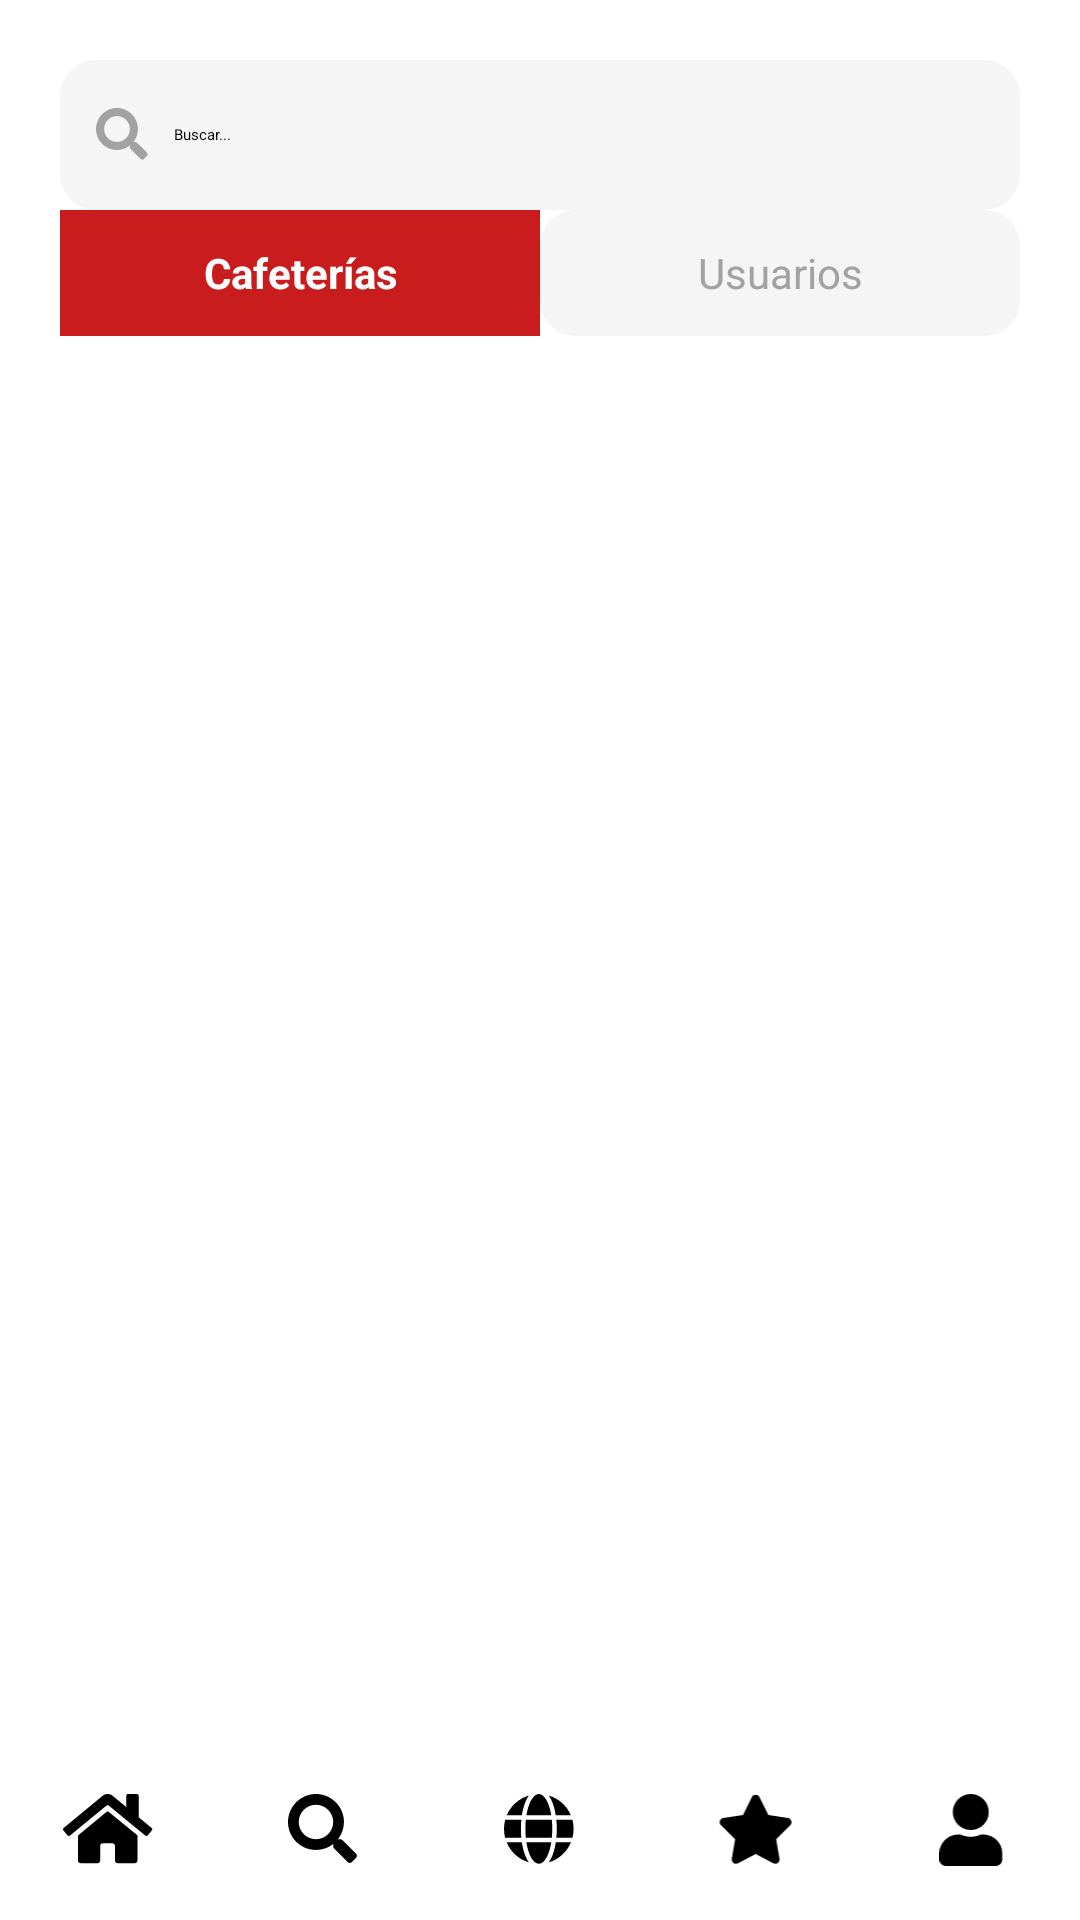

Layout XML and referenced resources for this Android screen:
<!-- AndroidManifest.xml: application theme Theme.Cafe -->
<!-- res/layout/activity_search.xml -->
<?xml version="1.0" encoding="utf-8"?>
<androidx.constraintlayout.widget.ConstraintLayout
    xmlns:android="http://schemas.android.com/apk/res/android"
    xmlns:app="http://schemas.android.com/apk/res-auto"
    android:layout_width="match_parent"
    android:layout_height="match_parent"
    android:background="@color/white">

    
    <LinearLayout
        android:id="@+id/searchBar"
        android:layout_width="0dp"
        android:layout_height="50dp"
        android:background="@drawable/inputs"
        android:gravity="center_vertical"
        android:paddingHorizontal="12dp"
        android:layout_margin="20dp"
        app:layout_constraintTop_toTopOf="parent"
        app:layout_constraintStart_toStartOf="parent"
        app:layout_constraintEnd_toEndOf="parent">

        <ImageView
            android:layout_width="18dp"
            android:layout_height="18dp"
            android:src="@drawable/ic_search"
            android:tint="@color/GrayText"/>

        <EditText
            android:id="@+id/inputSearch"
            android:layout_width="match_parent"
            android:layout_height="wrap_content"
            android:hint="Buscar..."
            android:background="@null"
            android:layout_marginStart="8dp"
            android:textColor="@color/black"
            android:inputType="text"
            android:maxLines="1"
            android:imeOptions="actionSearch"
            android:singleLine="true"/>
    </LinearLayout>

    
    <LinearLayout
        android:id="@+id/tabRow"
        android:layout_width="0dp"
        android:layout_height="42dp"
        android:orientation="horizontal"
        android:layout_marginHorizontal="20dp"
        android:layout_marginBottom="8dp"
        app:layout_constraintTop_toBottomOf="@id/searchBar"
        app:layout_constraintStart_toStartOf="parent"
        app:layout_constraintEnd_toEndOf="parent">

        <TextView
            android:id="@+id/tabCafeterias"
            android:layout_width="0dp"
            android:layout_height="match_parent"
            android:layout_weight="1"
            android:gravity="center"
            android:text="Cafeterías"
            android:textSize="14sp"
            android:textStyle="bold"
            android:textColor="@color/white"
            android:background="@color/Red"/>

        <TextView
            android:id="@+id/tabUsuarios"
            android:layout_width="0dp"
            android:layout_height="match_parent"
            android:layout_weight="1"
            android:gravity="center"
            android:text="Usuarios"
            android:textSize="14sp"
            android:textColor="@color/GrayText"
            android:background="@drawable/inputs"/>

    </LinearLayout>

    
    <androidx.recyclerview.widget.RecyclerView
        android:id="@+id/recyclerSearch"
        android:layout_width="0dp"
        android:layout_height="0dp"
        android:paddingHorizontal="16dp"
        app:layout_constraintTop_toBottomOf="@id/tabRow"
        app:layout_constraintBottom_toTopOf="@id/footer"
        app:layout_constraintStart_toStartOf="parent"
        app:layout_constraintEnd_toEndOf="parent"/>

    
    <include
        android:id="@+id/footer"
        layout="@layout/view_footer"
        android:layout_width="0dp"
        android:layout_height="60dp"
        app:layout_constraintBottom_toBottomOf="parent"
        app:layout_constraintStart_toStartOf="parent"
        app:layout_constraintEnd_toEndOf="parent"/>

</androidx.constraintlayout.widget.ConstraintLayout>
<!-- res/layout/view_footer.xml (included above) -->
<?xml version="1.0" encoding="utf-8"?>
<LinearLayout xmlns:android="http://schemas.android.com/apk/res/android"
    android:layout_width="match_parent"
    android:layout_height="60dp"
    android:orientation="horizontal"
    android:gravity="center"
    android:background="@color/white"
    android:weightSum="5"
    android:elevation="10dp">

    <ImageView
        android:id="@+id/nav_home"
        android:layout_width="0dp"
        android:layout_height="24dp"
        android:layout_weight="1"
        android:src="@drawable/ic_home"/>

    <ImageView
        android:id="@+id/nav_search"
        android:layout_width="0dp"
        android:layout_height="24dp"
        android:layout_weight="1"
        android:src="@drawable/ic_search"/>

    <ImageView
        android:id="@+id/nav_web"
        android:layout_width="0dp"
        android:layout_height="24dp"
        android:layout_weight="1"
        android:src="@drawable/ic_globe"/>

    <ImageView
        android:id="@+id/nav_fav"
        android:layout_width="0dp"
        android:layout_height="24dp"
        android:layout_weight="1"
        android:src="@drawable/ic_star"/>

    <ImageView
        android:id="@+id/nav_user"
        android:layout_width="0dp"
        android:layout_height="24dp"
        android:layout_weight="1"
        android:src="@drawable/ic_user"/>

</LinearLayout>
<!-- resources referenced by this layout -->
<resources>
  <color name="GrayText">#A2A2A2</color>
  <color name="Red">#C91C1C</color>
  <color name="black">#FF000000</color>
  <color name="white">#FFFFFFFF</color>
  <!-- drawable ic_search (drawable) -->
  <vector xmlns:android="http://schemas.android.com/apk/res/android"
      android:width="23dp"
      android:height="23dp"
      android:viewportWidth="23"
      android:viewportHeight="23">
    <path
        android:pathData="M21.699,19.035C22.086,19.465 22.086,20.109 21.656,20.496L20.453,21.699C20.066,22.129 19.422,22.129 18.992,21.699L14.738,17.445C14.523,17.23 14.438,16.973 14.438,16.715V15.984C12.891,17.188 11,17.875 8.938,17.875C3.996,17.875 0,13.879 0,8.938C0,4.039 3.996,0 8.938,0C13.836,0 17.875,4.039 17.875,8.938C17.875,11.043 17.145,12.934 15.984,14.438H16.672C16.93,14.438 17.188,14.566 17.402,14.738L21.699,19.035ZM8.938,14.438C11.945,14.438 14.438,11.988 14.438,8.938C14.438,5.93 11.945,3.438 8.938,3.438C5.887,3.438 3.438,5.93 3.438,8.938C3.438,11.988 5.887,14.438 8.938,14.438Z"
        android:fillColor="#000000"/>
  </vector>
  <!-- drawable ic_star (drawable) -->
  <vector xmlns:android="http://schemas.android.com/apk/res/android"
      android:width="24dp"
      android:height="23dp"
      android:viewportWidth="24"
      android:viewportHeight="23">
    <path
        android:pathData="M10.656,1.031C11.172,0 12.633,0.043 13.106,1.031L15.941,6.746L22.215,7.648C23.332,7.82 23.762,9.195 22.945,10.012L18.434,14.438L19.508,20.668C19.68,21.785 18.477,22.645 17.488,22.129L11.902,19.164L6.273,22.129C5.285,22.645 4.082,21.785 4.254,20.668L5.328,14.438L0.816,10.012C0,9.195 0.43,7.82 1.547,7.648L7.863,6.746L10.656,1.031Z"
        android:fillColor="#000000"/>
  </vector>
  <!-- drawable ic_user (drawable) -->
  <vector xmlns:android="http://schemas.android.com/apk/res/android"
      android:width="20dp"
      android:height="22dp"
      android:viewportWidth="20"
      android:viewportHeight="22">
    <path
        android:pathData="M9.625,11C6.574,11 4.125,8.551 4.125,5.5C4.125,2.492 6.574,0 9.625,0C12.633,0 15.125,2.492 15.125,5.5C15.125,8.551 12.633,11 9.625,11ZM13.449,12.375C16.629,12.375 19.25,14.996 19.25,18.176V19.938C19.25,21.098 18.305,22 17.188,22H2.063C0.902,22 0,21.098 0,19.938V18.176C0,14.996 2.578,12.375 5.758,12.375H6.488C7.434,12.848 8.508,13.063 9.625,13.063C10.742,13.063 11.773,12.848 12.719,12.375H13.449Z"
        android:fillColor="#000000"/>
  </vector>
  <!-- drawable inputs (drawable) -->
  <shape xmlns:android="http://schemas.android.com/apk/res/android">
      <solid android:color="@color/GrayInputs"/>
      <corners android:radius="12dp"/>
  </shape>
  <style name="Theme.Cafe" parent="Base.Theme.Cafe" />
  <color name="GrayInputs">#f5f5f5</color>
  <style name="Base.Theme.Cafe" parent="Theme.Material3.DayNight.NoActionBar">
          <item name="android:statusBarColor">@android:color/transparent</item>
          <item name="android:navigationBarColor">@color/white</item>
          <item name="android:windowFullscreen">true</item>
      </style>
</resources>
